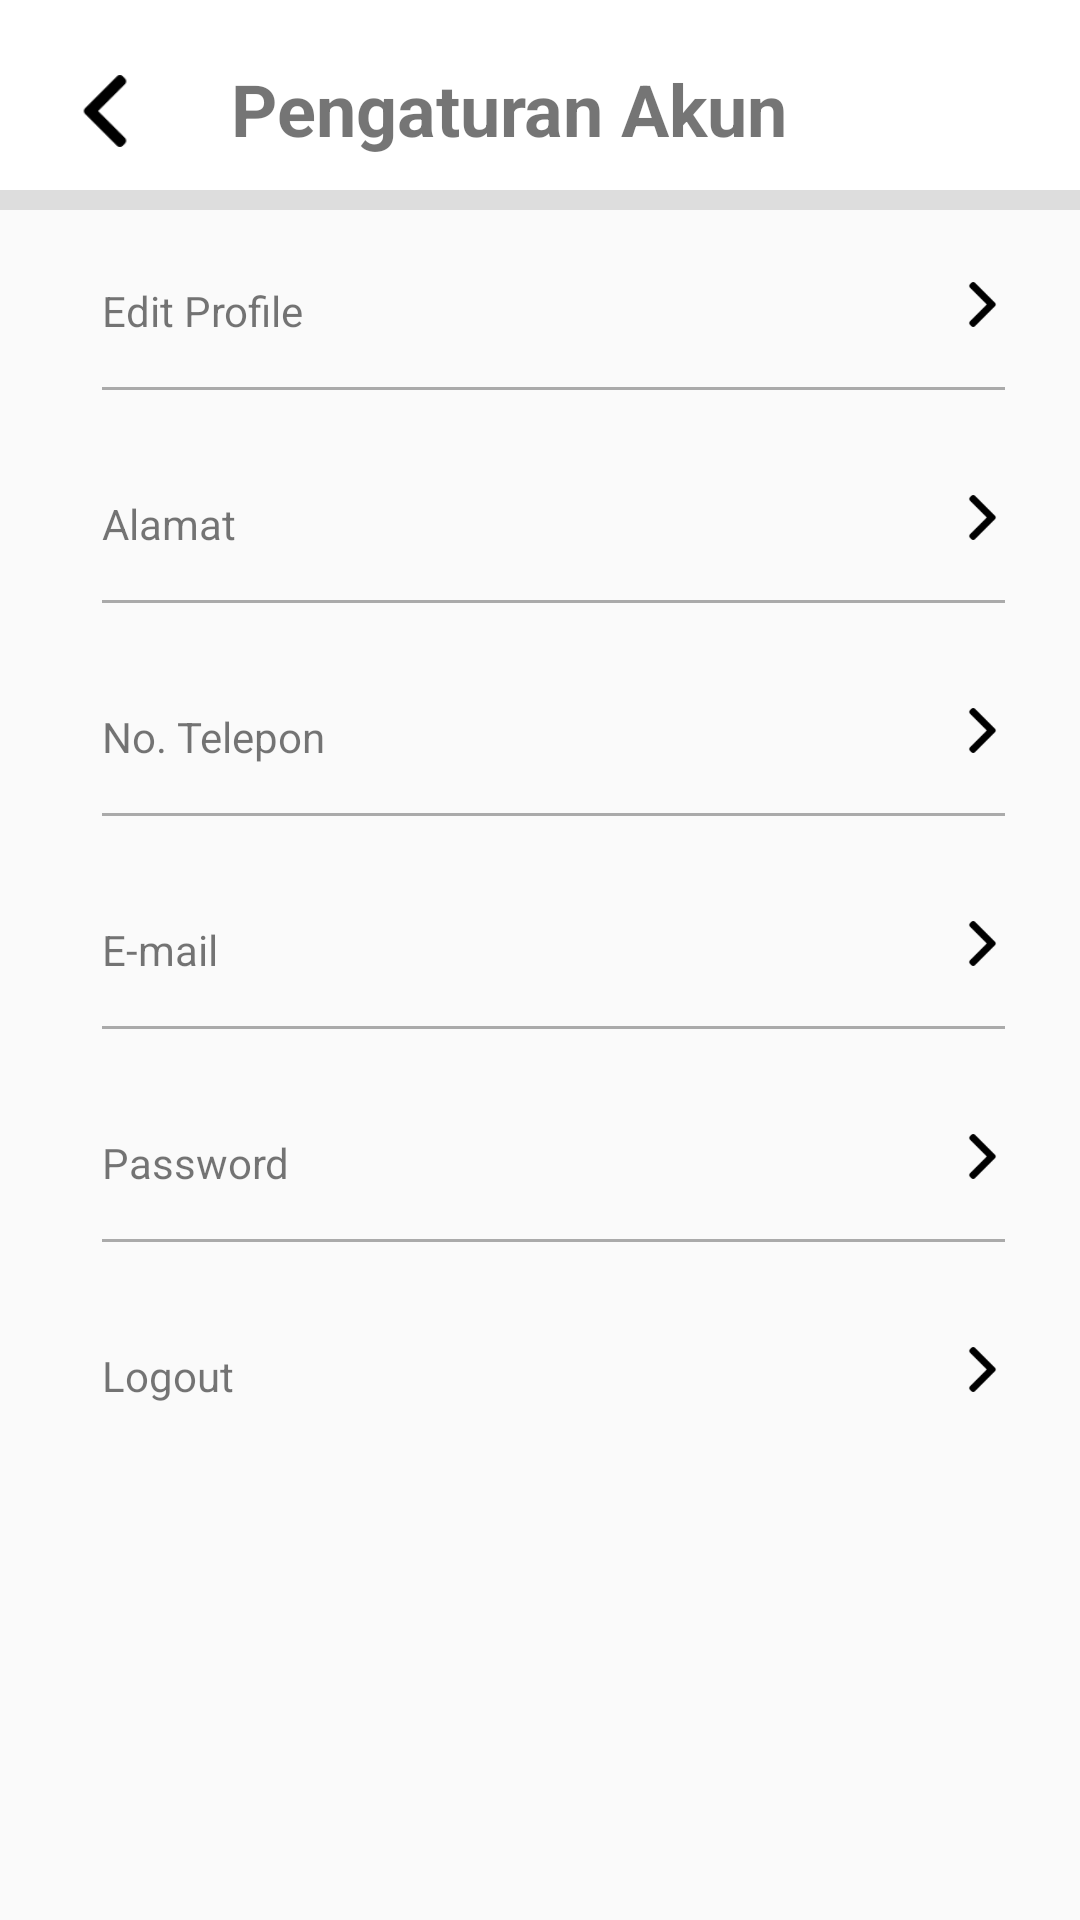

Reconstruct the res/layout file that produces this screen, plus the resources it refers to.
<!-- AndroidManifest.xml: application theme AppTheme -->
<!-- res/layout/activity_pengaturan_lain.xml -->
<?xml version="1.0" encoding="utf-8"?>
<LinearLayout xmlns:android="http://schemas.android.com/apk/res/android"
    xmlns:app="http://schemas.android.com/apk/res-auto"
    xmlns:tools="http://schemas.android.com/tools"
    android:layout_width="match_parent"
    android:layout_height="match_parent"
    android:orientation="vertical"
    tools:context=".PengaturanLainAct">

    <FrameLayout
        android:layout_width="match_parent"
        android:layout_height="70dp"
        android:background="@drawable/shadow">
        <LinearLayout
            android:layout_width="match_parent"
            android:layout_height="match_parent"
            android:orientation="horizontal">

            <ImageView
                android:id="@+id/btn_back"
                android:layout_width="24dp"
                android:layout_height="28dp"
                android:src="@drawable/left_arrow"
                android:layout_marginTop="23sp"
                android:layout_marginLeft="23dp"/>

            <TextView
                android:layout_width="match_parent"
                android:layout_height="wrap_content"
                android:text="@string/pengaturan_akun"
                android:textSize="24sp"
                android:layout_marginTop="20dp"
                android:layout_marginLeft="30dp"
                android:textStyle="bold"/>
        </LinearLayout>
    </FrameLayout>

    <LinearLayout
        android:layout_width="match_parent"
        android:layout_height="wrap_content"
        android:layout_marginTop="24dp"
        android:orientation="vertical"
        android:paddingLeft="34dp"
        android:paddingRight="25dp">

        <RelativeLayout
            android:layout_width="wrap_content"
            android:layout_height="wrap_content"
            android:layout_marginBottom="35dp">

            <TextView
                android:id="@+id/edit_profile"
                android:layout_width="wrap_content"
                android:layout_height="wrap_content"
                android:text="Edit Profile"
                android:textSize="14sp" />

            <ImageView
                android:layout_width="15dp"
                android:layout_height="15dp"
                android:src="@drawable/right_arrow"
                android:layout_alignParentRight="true"/>

            <View
                android:layout_width="match_parent"
                android:layout_height="1dp"
                android:layout_marginTop="35dp"
                android:background="@android:color/darker_gray"/>

        </RelativeLayout>

        <RelativeLayout
            android:layout_width="wrap_content"
            android:layout_height="wrap_content"
            android:layout_marginBottom="35dp">

            <TextView
                android:id="@+id/alamat"
                android:layout_width="wrap_content"
                android:layout_height="wrap_content"
                android:text="Alamat"
                android:textSize="14sp" />

            <ImageView
                android:layout_width="15dp"
                android:layout_height="15dp"
                android:src="@drawable/right_arrow"
                android:layout_alignParentRight="true"/>

            <View
                android:layout_width="match_parent"
                android:layout_height="1dp"
                android:layout_marginTop="35dp"
                android:background="@android:color/darker_gray"/>

        </RelativeLayout>

        <RelativeLayout
            android:layout_width="wrap_content"
            android:layout_height="wrap_content"
            android:layout_marginBottom="35dp">

            <TextView
                android:id="@+id/no_telepon"
                android:layout_width="wrap_content"
                android:layout_height="wrap_content"
                android:text="No. Telepon"
                android:textSize="14sp" />

            <ImageView
                android:layout_width="15dp"
                android:layout_height="15dp"
                android:src="@drawable/right_arrow"
                android:layout_alignParentRight="true"/>

            <View
                android:layout_width="match_parent"
                android:layout_height="1dp"
                android:layout_marginTop="35dp"
                android:background="@android:color/darker_gray"/>

        </RelativeLayout>

        <RelativeLayout
            android:layout_width="wrap_content"
            android:layout_height="wrap_content"
            android:layout_marginBottom="35dp">

            <TextView
                android:id="@+id/email"
                android:layout_width="wrap_content"
                android:layout_height="wrap_content"
                android:text="E-mail"
                android:textSize="14sp" />

            <ImageView
                android:layout_width="15dp"
                android:layout_height="15dp"
                android:src="@drawable/right_arrow"
                android:layout_alignParentRight="true"/>

            <View
                android:layout_width="match_parent"
                android:layout_height="1dp"
                android:layout_marginTop="35dp"
                android:background="@android:color/darker_gray"/>

        </RelativeLayout>

        <RelativeLayout
            android:layout_width="wrap_content"
            android:layout_height="wrap_content"
            android:layout_marginBottom="35dp">

            <TextView
                android:id="@+id/password"
                android:layout_width="wrap_content"
                android:layout_height="wrap_content"
                android:text="Password"
                android:textSize="14sp" />

            <ImageView
                android:layout_width="15dp"
                android:layout_height="15dp"
                android:src="@drawable/right_arrow"
                android:layout_alignParentRight="true"/>

            <View
                android:layout_width="match_parent"
                android:layout_height="1dp"
                android:layout_marginTop="35dp"
                android:background="@android:color/darker_gray"/>

        </RelativeLayout>

        <RelativeLayout
            android:layout_width="wrap_content"
            android:layout_height="wrap_content"
            android:layout_marginBottom="35dp">

            <TextView
                android:id="@+id/logout"
                android:layout_width="wrap_content"
                android:layout_height="wrap_content"
                android:text="Logout"
                android:textSize="14sp" />

            <ImageView
                android:layout_width="15dp"
                android:layout_height="15dp"
                android:src="@drawable/right_arrow"
                android:layout_alignParentRight="true"/>


        </RelativeLayout>

    </LinearLayout>

</LinearLayout>
<!-- resources referenced by this layout -->
<resources>
  <!-- drawable left_arrow: png bitmap (drawable, 1372 bytes) -->
  <!-- drawable right_arrow: png bitmap (drawable, 1236 bytes) -->
  <!-- drawable shadow (drawable) -->
  <?xml version="1.0" encoding="utf-8"?>
  <selector xmlns:android="http://schemas.android.com/apk/res/android">
      <item android:state_pressed="false">
          <layer-list>
              
              <item>
                  <shape>
                      <solid android:color="#DDDDDD"/>
                      
                      <padding
                          android:left="0dp"
                          android:right="0dp"
                          android:bottom="5dp"/>
                  </shape>
              </item>
              <item
                  android:bottom="5px"
                  >
                  <shape>
                      <solid android:color="#FFFFFF"/>
                  </shape>
              </item>
          </layer-list>
      </item>
  </selector>
  <string name="pengaturan_akun">Pengaturan Akun</string>
  <style name="AppTheme" parent="Theme.AppCompat.Light.NoActionBar">
          
          <item name="colorPrimary">@color/colorPrimary</item>
          <item name="colorPrimaryDark">@color/colorPrimaryDark</item>
          <item name="colorAccent">@color/colorAccent</item>
      </style>
  <color name="colorPrimary">#008577</color>
  <color name="colorPrimaryDark">#00574B</color>
  <color name="colorAccent">#D81B60</color>
</resources>
